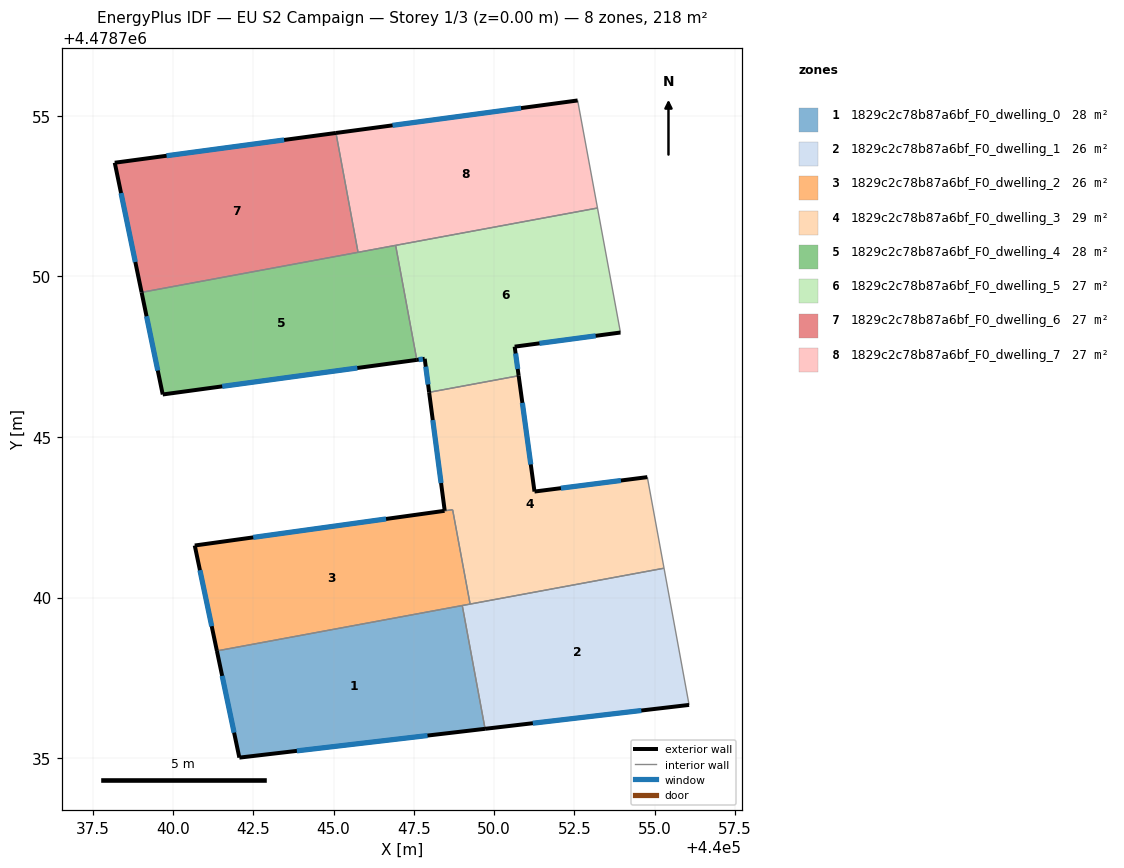
=== STOREY PLAN SPEC (per zone: floor XY polygon, exterior-wall plan segments, windows/doors) ===
zone 1: 1829c2c78b87a6bf_F0_dwelling_0  (28.2 m²)
  floor: (440049.01, 4478739.75) (440049.72, 4478735.91) (440042.07, 4478735.01) (440041.37, 4478738.34)
  exterior wall: (440042.07, 4478735.01) – (440049.72, 4478735.91)  [7.7 m]
    window: (440043.86, 4478735.23) – (440047.93, 4478735.70)  [6.5 m²]
  exterior wall: (440041.37, 4478738.34) – (440042.07, 4478735.01)  [3.4 m]
    window: (440041.53, 4478737.56) – (440041.90, 4478735.79)  [2.9 m²]
  interior walls: 2
zone 2: 1829c2c78b87a6bf_F0_dwelling_1  (26.3 m²)
  floor: (440055.29, 4478740.91) (440056.07, 4478736.66) (440049.72, 4478735.91) (440049.01, 4478739.75)
  exterior wall: (440049.72, 4478735.91) – (440056.07, 4478736.66)  [6.4 m]
    window: (440051.20, 4478736.09) – (440054.58, 4478736.48)  [5.4 m²]
  interior walls: 4
zone 3: 1829c2c78b87a6bf_F0_dwelling_2  (25.5 m²)
  floor: (440048.71, 4478742.74) (440049.25, 4478739.80) (440041.37, 4478738.34) (440040.68, 4478741.62)
  exterior wall: (440040.68, 4478741.62) – (440041.37, 4478738.34)  [3.4 m]
    window: (440040.84, 4478740.85) – (440041.21, 4478739.11)  [2.8 m²]
  exterior wall: (440048.46, 4478742.70) – (440040.68, 4478741.62)  [7.9 m]
    window: (440046.63, 4478742.45) – (440042.50, 4478741.87)  [6.7 m²]
  interior walls: 4
zone 4: 1829c2c78b87a6bf_F0_dwelling_3  (28.9 m²)
  floor: (440054.77, 4478743.75) (440055.29, 4478740.91) (440049.25, 4478739.80) (440048.71, 4478742.74) (440048.46, 4478742.70) (440047.97, 4478746.39) (440050.76, 4478746.91) (440051.26, 4478743.30)
  exterior wall: (440047.97, 4478746.39) – (440048.46, 4478742.70)  [3.7 m]
    window: (440048.09, 4478745.53) – (440048.35, 4478743.56)  [3.2 m²]
  exterior wall: (440051.26, 4478743.30) – (440050.76, 4478746.91)  [3.6 m]
    window: (440051.14, 4478744.14) – (440050.88, 4478746.06)  [3.1 m²]
  exterior wall: (440054.77, 4478743.75) – (440051.26, 4478743.30)  [3.5 m]
    window: (440053.95, 4478743.64) – (440052.08, 4478743.41)  [3.0 m²]
  interior walls: 5
zone 5: 1829c2c78b87a6bf_F0_dwelling_4  (27.5 m²)
  floor: (440046.93, 4478750.97) (440047.59, 4478747.40) (440039.68, 4478746.32) (440039.02, 4478749.50)
  exterior wall: (440039.68, 4478746.32) – (440047.59, 4478747.40)  [8.0 m]
    window: (440041.53, 4478746.58) – (440045.74, 4478747.15)  [6.8 m²]
  exterior wall: (440039.02, 4478749.50) – (440039.68, 4478746.32)  [3.2 m]
    window: (440039.18, 4478748.76) – (440039.53, 4478747.07)  [2.8 m²]
  interior walls: 3
zone 6: 1829c2c78b87a6bf_F0_dwelling_5  (27.0 m²)
  floor: (440053.22, 4478752.13) (440053.93, 4478748.25) (440050.64, 4478747.81) (440050.76, 4478746.91) (440047.97, 4478746.39) (440047.84, 4478747.43) (440047.59, 4478747.40) (440046.93, 4478750.97)
  exterior wall: (440047.59, 4478747.40) – (440047.84, 4478747.43)  [0.2 m]
    window: (440047.65, 4478747.41) – (440047.78, 4478747.43)  [0.2 m²]
  exterior wall: (440050.64, 4478747.81) – (440053.93, 4478748.25)  [3.3 m]
    window: (440051.41, 4478747.92) – (440053.16, 4478748.15)  [2.8 m²]
  exterior wall: (440050.76, 4478746.91) – (440050.64, 4478747.81)  [0.9 m]
    window: (440050.73, 4478747.12) – (440050.67, 4478747.60)  [0.8 m²]
  exterior wall: (440047.84, 4478747.43) – (440047.97, 4478746.39)  [1.1 m]
    window: (440047.87, 4478747.19) – (440047.94, 4478746.63)  [0.9 m²]
  interior walls: 4
zone 7: 1829c2c78b87a6bf_F0_dwelling_6  (27.2 m²)
  floor: (440045.07, 4478754.47) (440045.76, 4478750.75) (440039.02, 4478749.50) (440038.19, 4478753.54)
  exterior wall: (440038.19, 4478753.54) – (440039.02, 4478749.50)  [4.1 m]
    window: (440038.38, 4478752.59) – (440038.83, 4478750.45)  [3.5 m²]
  exterior wall: (440045.07, 4478754.47) – (440038.19, 4478753.54)  [7.0 m]
    window: (440043.46, 4478754.25) – (440039.80, 4478753.76)  [5.9 m²]
  interior walls: 2
zone 8: 1829c2c78b87a6bf_F0_dwelling_7  (27.2 m²)
  floor: (440052.60, 4478755.48) (440053.22, 4478752.13) (440045.76, 4478750.75) (440045.07, 4478754.47)
  exterior wall: (440052.60, 4478755.48) – (440045.07, 4478754.47)  [7.6 m]
    window: (440050.84, 4478755.24) – (440046.84, 4478754.70)  [6.4 m²]
  interior walls: 4

=== DERIVED (storey summary) ===
Building: EU S2 Campaign
Storey: 1 of 3  (floor level z = 0.00 m)
Storey gross floor area: 217.9 m²
Zones on this storey: 8
  - 1829c2c78b87a6bf_F0_dwelling_0: floor 28.2 m²; exterior wall 11.1 m (33.3 m²); 2 window(s) 9.4 m²; WWR 28.3%
  - 1829c2c78b87a6bf_F0_dwelling_1: floor 26.3 m²; exterior wall 6.4 m (19.2 m²); 1 window(s) 5.4 m²; WWR 28.3%
  - 1829c2c78b87a6bf_F0_dwelling_2: floor 25.5 m²; exterior wall 11.2 m (33.6 m²); 2 window(s) 9.5 m²; WWR 28.3%
  - 1829c2c78b87a6bf_F0_dwelling_3: floor 28.9 m²; exterior wall 10.9 m (32.7 m²); 3 window(s) 9.2 m²; WWR 28.3%
  - 1829c2c78b87a6bf_F0_dwelling_4: floor 27.5 m²; exterior wall 11.2 m (33.7 m²); 2 window(s) 9.5 m²; WWR 28.3%
  - 1829c2c78b87a6bf_F0_dwelling_5: floor 27.0 m²; exterior wall 5.5 m (16.6 m²); 4 window(s) 4.7 m²; WWR 28.3%
  - 1829c2c78b87a6bf_F0_dwelling_6: floor 27.2 m²; exterior wall 11.1 m (33.2 m²); 2 window(s) 9.4 m²; WWR 28.3%
  - 1829c2c78b87a6bf_F0_dwelling_7: floor 27.2 m²; exterior wall 7.6 m (22.8 m²); 1 window(s) 6.4 m²; WWR 28.3%
Zone adjacency (shared interzone walls):
  - 1829c2c78b87a6bf_F0_dwelling_0 ↔ 1829c2c78b87a6bf_F0_dwelling_1
  - 1829c2c78b87a6bf_F0_dwelling_0 ↔ 1829c2c78b87a6bf_F0_dwelling_2
  - 1829c2c78b87a6bf_F0_dwelling_1 ↔ 1829c2c78b87a6bf_F0_dwelling_2
  - 1829c2c78b87a6bf_F0_dwelling_1 ↔ 1829c2c78b87a6bf_F0_dwelling_3
  - 1829c2c78b87a6bf_F0_dwelling_2 ↔ 1829c2c78b87a6bf_F0_dwelling_3
  - 1829c2c78b87a6bf_F0_dwelling_3 ↔ 1829c2c78b87a6bf_F0_dwelling_5
  - 1829c2c78b87a6bf_F0_dwelling_4 ↔ 1829c2c78b87a6bf_F0_dwelling_5
  - 1829c2c78b87a6bf_F0_dwelling_4 ↔ 1829c2c78b87a6bf_F0_dwelling_6
  - 1829c2c78b87a6bf_F0_dwelling_4 ↔ 1829c2c78b87a6bf_F0_dwelling_7
  - 1829c2c78b87a6bf_F0_dwelling_5 ↔ 1829c2c78b87a6bf_F0_dwelling_7
  - 1829c2c78b87a6bf_F0_dwelling_6 ↔ 1829c2c78b87a6bf_F0_dwelling_7